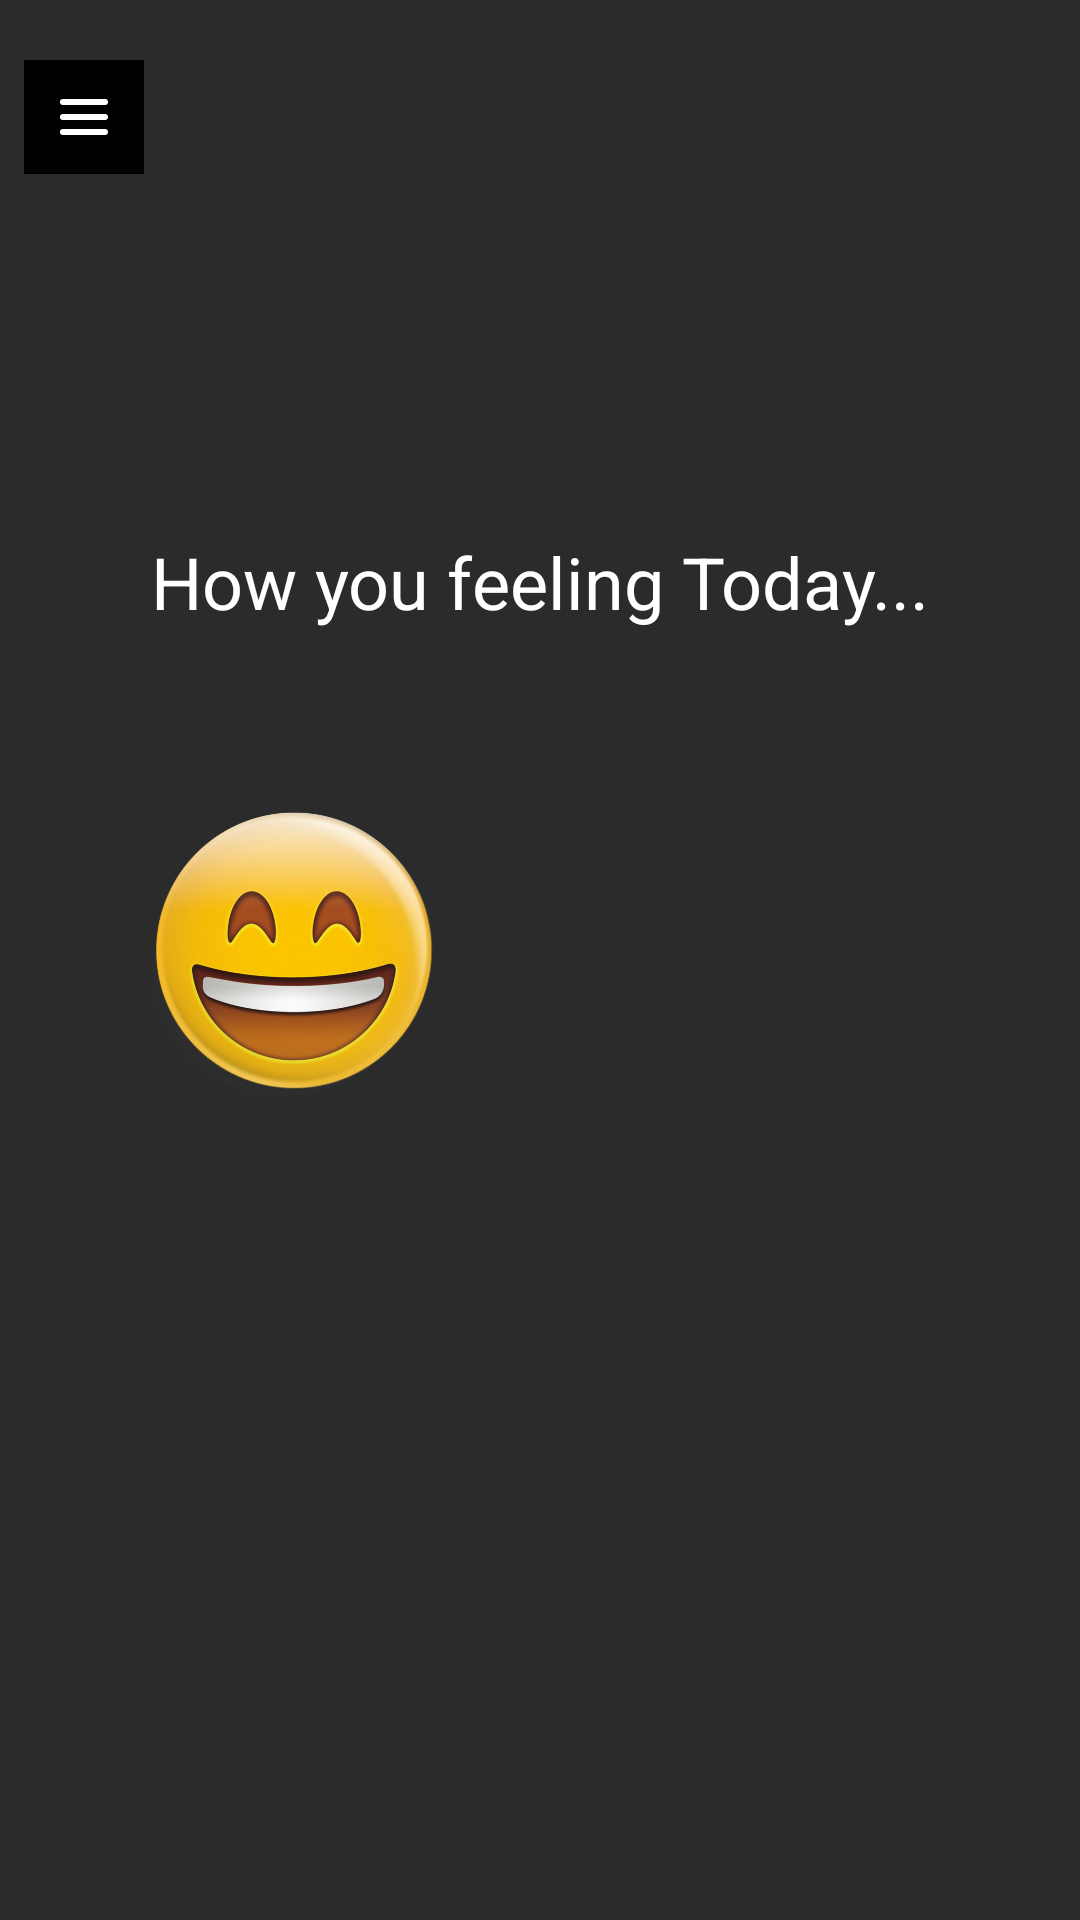

Reconstruct the res/layout file that produces this screen, plus the resources it refers to.
<!-- AndroidManifest.xml: activity theme FullscreenTheme -->
<!-- res/layout/activity_home.xml -->
<?xml version="1.0" encoding="utf-8"?>
<androidx.constraintlayout.widget.ConstraintLayout xmlns:android="http://schemas.android.com/apk/res/android"
    xmlns:app="http://schemas.android.com/apk/res-auto"
    android:id="@+id/rootView"
    android:layout_width="match_parent"
    android:layout_height="match_parent"
    android:background="@color/color_2B2B2B">

    <ImageView
        android:id="@+id/ivViewStats"
        android:layout_width="wrap_content"
        android:layout_height="wrap_content"
        android:layout_marginStart="@dimen/dimen_8dp"
        android:layout_marginTop="@dimen/dimen_20dp"
        android:background="@color/colorPrimary"
        android:padding="@dimen/dimen_8dp"
        android:src="@drawable/ic_menu"
        app:layout_constraintStart_toStartOf="parent"
        app:layout_constraintTop_toTopOf="parent" />

    <TextView
        android:layout_width="wrap_content"
        android:layout_height="wrap_content"
        android:layout_marginBottom="@dimen/dimen_60dp"
        android:text="@string/text_how_you_feeling"
        android:textAppearance="@style/CustomTextAppearance.Book"
        android:textColor="@color/color_FFFFFF"
        android:textSize="@dimen/font_24sp"
        app:layout_constraintBottom_toTopOf="@+id/ivHappy"
        app:layout_constraintEnd_toEndOf="parent"
        app:layout_constraintStart_toStartOf="parent" />

    <ImageView
        android:id="@+id/ivHappy"
        android:layout_width="@dimen/dimen_100dp"
        android:layout_height="@dimen/dimen_100dp"
        android:layout_marginEnd="@dimen/dimen_80dp"
        android:scaleType="centerCrop"
        android:src="@drawable/happy"
        app:layout_constraintBottom_toBottomOf="parent"
        app:layout_constraintEnd_toStartOf="@+id/ivSad"
        app:layout_constraintHorizontal_chainStyle="packed"
        app:layout_constraintStart_toStartOf="parent"
        app:layout_constraintTop_toTopOf="parent" />

    <ImageView
        android:id="@+id/ivSad"
        android:layout_width="@dimen/dimen_90dp"
        android:layout_height="@dimen/dimen_90dp"
        android:scaleType="centerCrop"
        android:src="@drawable/sad"
        app:layout_constraintBottom_toBottomOf="parent"
        app:layout_constraintEnd_toEndOf="parent"
        app:layout_constraintHorizontal_chainStyle="packed"
        app:layout_constraintStart_toEndOf="@+id/ivHappy"
        app:layout_constraintTop_toTopOf="parent" />

</androidx.constraintlayout.widget.ConstraintLayout>
<!-- resources referenced by this layout -->
<resources>
  <color name="colorPrimary">#000000</color>
  <color name="color_2B2B2B">#2B2B2B</color>
  <color name="color_FFFFFF">#FFFFFF</color>
  <dimen name="dimen_100dp">100dp</dimen>
  <dimen name="dimen_20dp">20dp</dimen>
  <dimen name="dimen_60dp">60dp</dimen>
  <dimen name="dimen_80dp">80dp</dimen>
  <dimen name="dimen_8dp">8dp</dimen>
  <dimen name="dimen_90dp">90dp</dimen>
  <dimen name="font_24sp">24sp</dimen>
  <!-- drawable happy: png bitmap (drawable, 450884 bytes) -->
  <!-- drawable ic_menu (drawable) -->
  <vector xmlns:android="http://schemas.android.com/apk/res/android"
      android:width="24dp"
      android:height="22dp"
      android:viewportWidth="24"
      android:viewportHeight="22">
    <path
        android:pathData="M3,0L21,0A3,3 0,0 1,24 3L24,19A3,3 0,0 1,21 22L3,22A3,3 0,0 1,0 19L0,3A3,3 0,0 1,3 0z"
        android:strokeAlpha="0.51204425"
        android:strokeWidth="1"
        android:fillColor="#000000"
        android:fillType="evenOdd"
        android:strokeColor="#00000000"
        android:fillAlpha="0.51204425"/>
    <path
        android:pathData="M5,5L19,5A1,1 0,0 1,20 6L20,6A1,1 0,0 1,19 7L5,7A1,1 0,0 1,4 6L4,6A1,1 0,0 1,5 5z"
        android:strokeWidth="1"
        android:fillColor="#FFFFFF"
        android:fillType="evenOdd"
        android:strokeColor="#00000000"/>
    <path
        android:pathData="M5,10L19,10A1,1 0,0 1,20 11L20,11A1,1 0,0 1,19 12L5,12A1,1 0,0 1,4 11L4,11A1,1 0,0 1,5 10z"
        android:strokeWidth="1"
        android:fillColor="#FFFFFF"
        android:fillType="evenOdd"
        android:strokeColor="#00000000"/>
    <path
        android:pathData="M5,15L19,15A1,1 0,0 1,20 16L20,16A1,1 0,0 1,19 17L5,17A1,1 0,0 1,4 16L4,16A1,1 0,0 1,5 15z"
        android:strokeWidth="1"
        android:fillColor="#FFFFFF"
        android:fillType="evenOdd"
        android:strokeColor="#00000000"/>
  </vector>
  <string name="text_how_you_feeling">How you feeling Today...</string>
  <style name="CustomTextAppearance.Book" parent="android:TextAppearance">
          <item name="fontPath">font/Avenir-Book.ttf</item>
      </style>
  <style name="FullscreenTheme" parent="AppTheme">
          <item name="android:actionBarStyle">@style/FullscreenActionBarStyle</item>
          <item name="android:windowActionBarOverlay">true</item>
          <item name="android:windowBackground">@null</item>
          <item name="metaButtonBarStyle">?android:attr/buttonBarStyle</item>
          <item name="metaButtonBarButtonStyle">?android:attr/buttonBarButtonStyle</item>
      </style>
  <style name="AppTheme" parent="Theme.AppCompat.Light.NoActionBar">
          
          <item name="colorPrimary">@color/colorPrimary</item>
          <item name="colorPrimaryDark">@color/colorPrimaryDark</item>
          <item name="colorAccent">@color/colorAccent</item>
      </style>
  <style name="FullscreenActionBarStyle" parent="Widget.AppCompat.ActionBar">
          <item name="android:background">@color/black_overlay</item>
      </style>
  <color name="colorPrimaryDark">#000000</color>
  <color name="colorAccent">#000000</color>
  <color name="black_overlay">#000000</color>
</resources>
